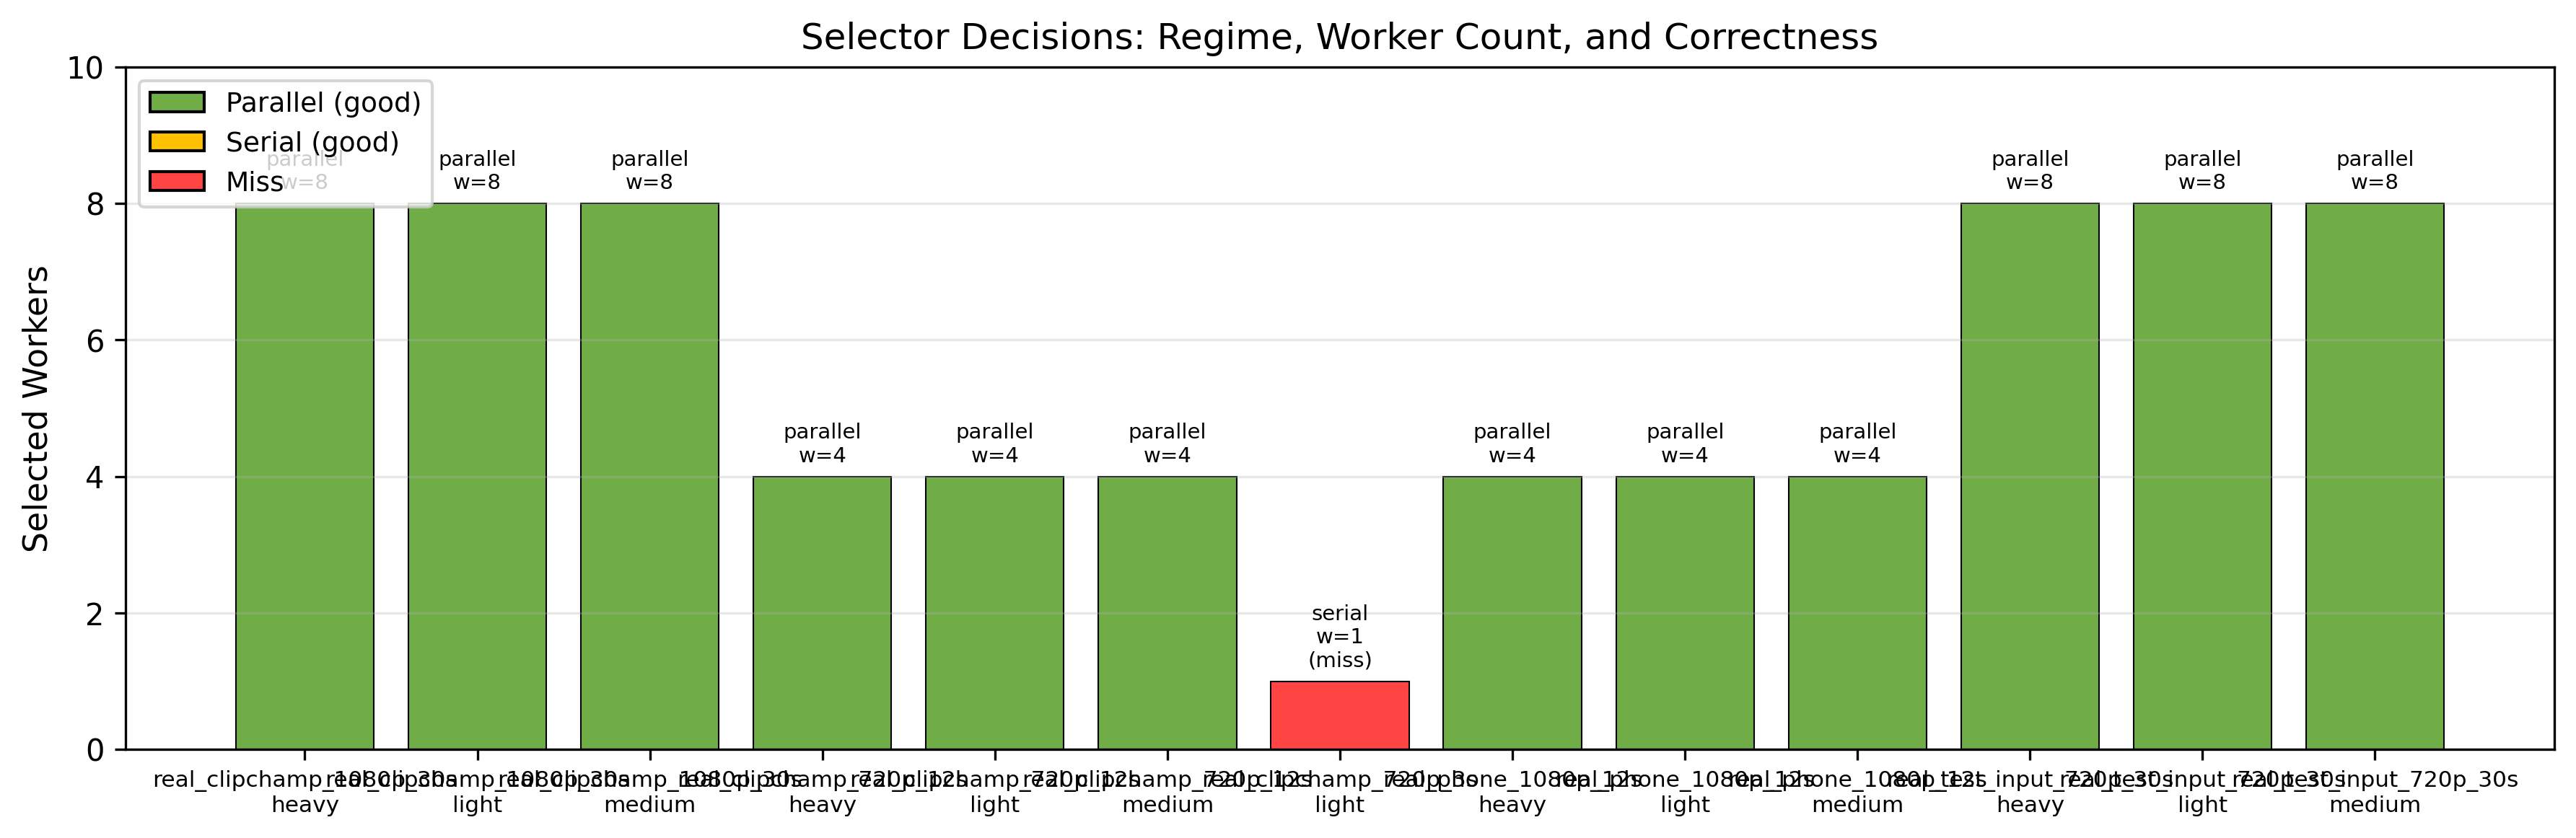

Values plotted in this chart, from the file beside it:
case, workload, content_class, selector_regime, selector_label, selected_workers, selected_chunks, good_decision, winner_baseline
real_clipchamp_1080p_30s::heavy, heavy, static-low-motion, parallel, adaptive-searched,static-equal, 8, 8, True, adaptive-scheduled
real_clipchamp_1080p_30s::light, light, static-low-motion, parallel, static-equal, 8, 8, True, adaptive-scheduled
real_clipchamp_1080p_30s::medium, medium, static-low-motion, parallel, adaptive-searched, 8, 8, True, adaptive-scheduled
real_clipchamp_720p_12s::heavy, heavy, static-low-motion, parallel, adaptive-searched,static-equal, 4, 4, True, static-equal
real_clipchamp_720p_12s::light, light, static-low-motion, parallel, static-equal, 4, 4, True, static-equal
real_clipchamp_720p_12s::medium, medium, static-low-motion, parallel, static-equal, 4, 4, True, adaptive-scheduled
real_clipchamp_720p_3s::light, light, static-low-motion, serial, serial, 1, 1, False, static-equal
real_phone_1080p_12s::heavy, heavy, scene-cut-heavy, parallel, static-equal, 4, 4, True, adaptive-scheduled
real_phone_1080p_12s::light, light, scene-cut-heavy, parallel, static-equal, 4, 4, True, adaptive-scheduled
real_phone_1080p_12s::medium, medium, scene-cut-heavy, parallel, static-equal, 4, 4, True, adaptive-scheduled
real_test_input_720p_30s::heavy, heavy, medium-to-high-motion, parallel, adaptive-searched,static-equal, 8, 8, True, adaptive-scheduled
real_test_input_720p_30s::light, light, medium-to-high-motion, parallel, static-equal, 8, 8, True, adaptive-scheduled
real_test_input_720p_30s::medium, medium, medium-to-high-motion, parallel, static-equal, 8, 8, True, adaptive-scheduled
